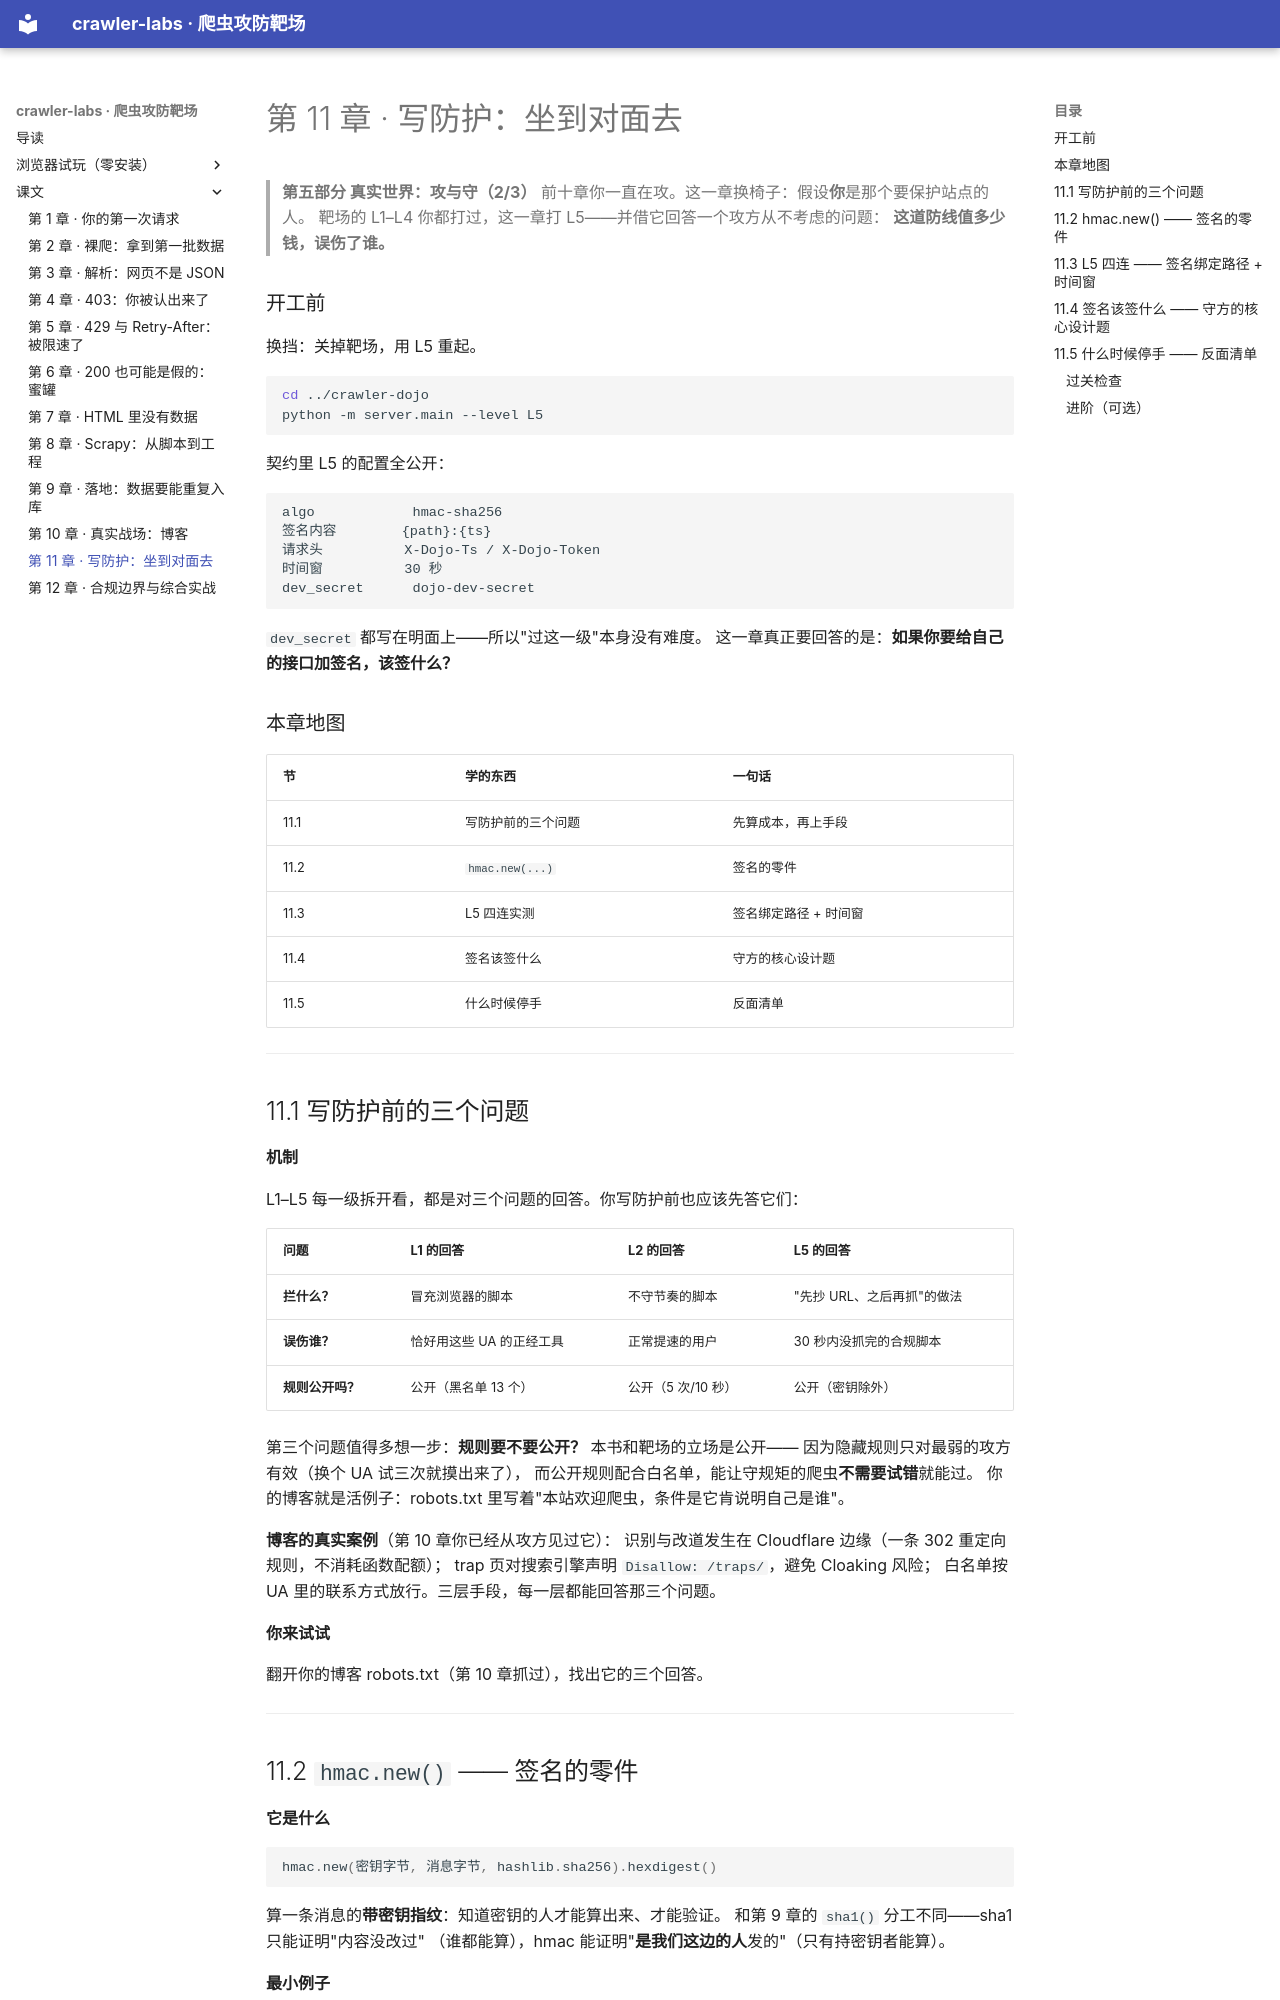

repository: djdj45-SSH/crawler-labs · page: ch11/index.html · generator: mkdocs

# 第 11 章 · 写防护：坐到对面去

> **第五部分 真实世界：攻与守（2/3）**
> 前十章你一直在攻。这一章换椅子：假设**你**是那个要保护站点的人。
> 靶场的 L1–L4 你都打过，这一章打 L5——并借它回答一个攻方从不考虑的问题：
> **这道防线值多少钱，误伤了谁。**

### 开工前

换挡：关掉靶场，用 L5 重起。

```bash
cd ../crawler-dojo
python -m server.main --level L5
```

契约里 L5 的配置全公开：

```
algo            hmac-sha256
签名内容        {path}:{ts}
请求头          X-Dojo-Ts / X-Dojo-Token
时间窗          30 秒
dev_secret      dojo-dev-secret
```

`dev_secret` 都写在明面上——所以"过这一级"本身没有难度。
这一章真正要回答的是：**如果你要给自己的接口加签名，该签什么？**

### 本章地图

| 节 | 学的东西 | 一句话 |
|---|---|---|
| 11.1 | 写防护前的三个问题 | 先算成本，再上手段 |
| 11.2 | `hmac.new(...)` | 签名的零件 |
| 11.3 | L5 四连实测 | 签名绑定路径 + 时间窗 |
| 11.4 | 签名该签什么 | 守方的核心设计题 |
| 11.5 | 什么时候停手 | 反面清单 |

---

## 11.1 写防护前的三个问题

**机制**

L1–L5 每一级拆开看，都是对三个问题的回答。你写防护前也应该先答它们：

| 问题 | L1 的回答 | L2 的回答 | L5 的回答 |
|---|---|---|---|
| **拦什么？** | 冒充浏览器的脚本 | 不守节奏的脚本 | "先抄 URL、之后再抓"的做法 |
| **误伤谁？** | 恰好用这些 UA 的正经工具 | 正常提速的用户 | 30 秒内没抓完的合规脚本 |
| **规则公开吗？** | 公开（黑名单 13 个） | 公开（5 次/10 秒） | 公开（密钥除外） |

第三个问题值得多想一步：**规则要不要公开？** 本书和靶场的立场是公开——
因为隐藏规则只对最弱的攻方有效（换个 UA 试三次就摸出来了），
而公开规则配合白名单，能让守规矩的爬虫**不需要试错**就能过。
你的博客就是活例子：robots.txt 里写着"本站欢迎爬虫，条件是它肯说明自己是谁"。

**博客的真实案例**（第 10 章你已经从攻方见过它）：
识别与改道发生在 Cloudflare 边缘（一条 302 重定向规则，不消耗函数配额）；
trap 页对搜索引擎声明 `Disallow: /traps/`，避免 Cloaking 风险；
白名单按 UA 里的联系方式放行。三层手段，每一层都能回答那三个问题。

**你来试试**

翻开你的博客 robots.txt（第 10 章抓过），找出它的三个回答。

---
